Run: headless pygame with SDL's dummy video driver; simulated clock (each Clock.tick advances the game by its frame time, no real sleeping); random seed 0; keys injected as events and as key.get_pressed() state; mouse plan: one left click at the window centre at the start of phase 2, then a move to the lower-right quarter at the start of phase 3.
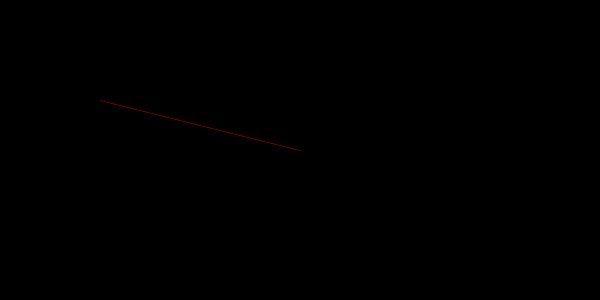
Frame 1 of 4 · flips 1–60 · no input
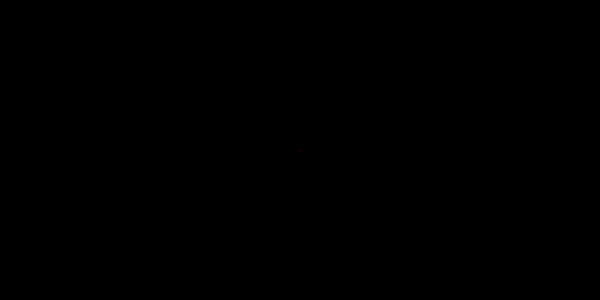
Frame 2 of 4 · flips 61–180 · clicked the window centre · tapped SPACE, RETURN · held RIGHT (→), D
Frame 3 of 4 · flips 181–300 · moved the mouse to the lower-right quarter · held DOWN (↓), S · screen unchanged from frame 2, image omitted
Frame 4 of 4 · flips 301–420 · held LEFT (←), A, UP (↑), W · screen unchanged from frame 3, image omitted

The pygame program that drew these frames:

import pygame as pg
#
# print ('\n\n hola bebe, se que contigo no sirve la labia \n')
# a=12
# b=2.5
# c=a+b
# print (c)

pg.init()
pantalla=pg.display.set_mode([600,300])

# fin = False
# while not fin:
#    a= a+1
#    if a>1000:
#        fin = True
fin = False
NEGRO=[0,0,0]
AZUL=[0,0,255]
p=[200,200]
r=100
g=0
x=100
y=100
color_actual=[r,g,0]
reloj=pg.time.Clock()
while not fin:
    event=pg.event.get()
    for e in event:
        if e.type == pg.QUIT:
            fin = True
        if e.type == pg.MOUSEBUTTONDOWN:
            p=e.pos
            x=p[0]
            y=p[1]
            if e.button == 4:
                r+=5
                color_actual=[r,0,0]
                if r>255 and g<255:
                    r=255
                    g+=5
                    color_actual=[r,g,0]
                    print(color_actual)
                if g == 255:
                    pass
    pantalla.fill(NEGRO)
    pg.draw.line(pantalla,color_actual,[300,150],[x,y])
    pg.display.flip()
    reloj.tick(20)
